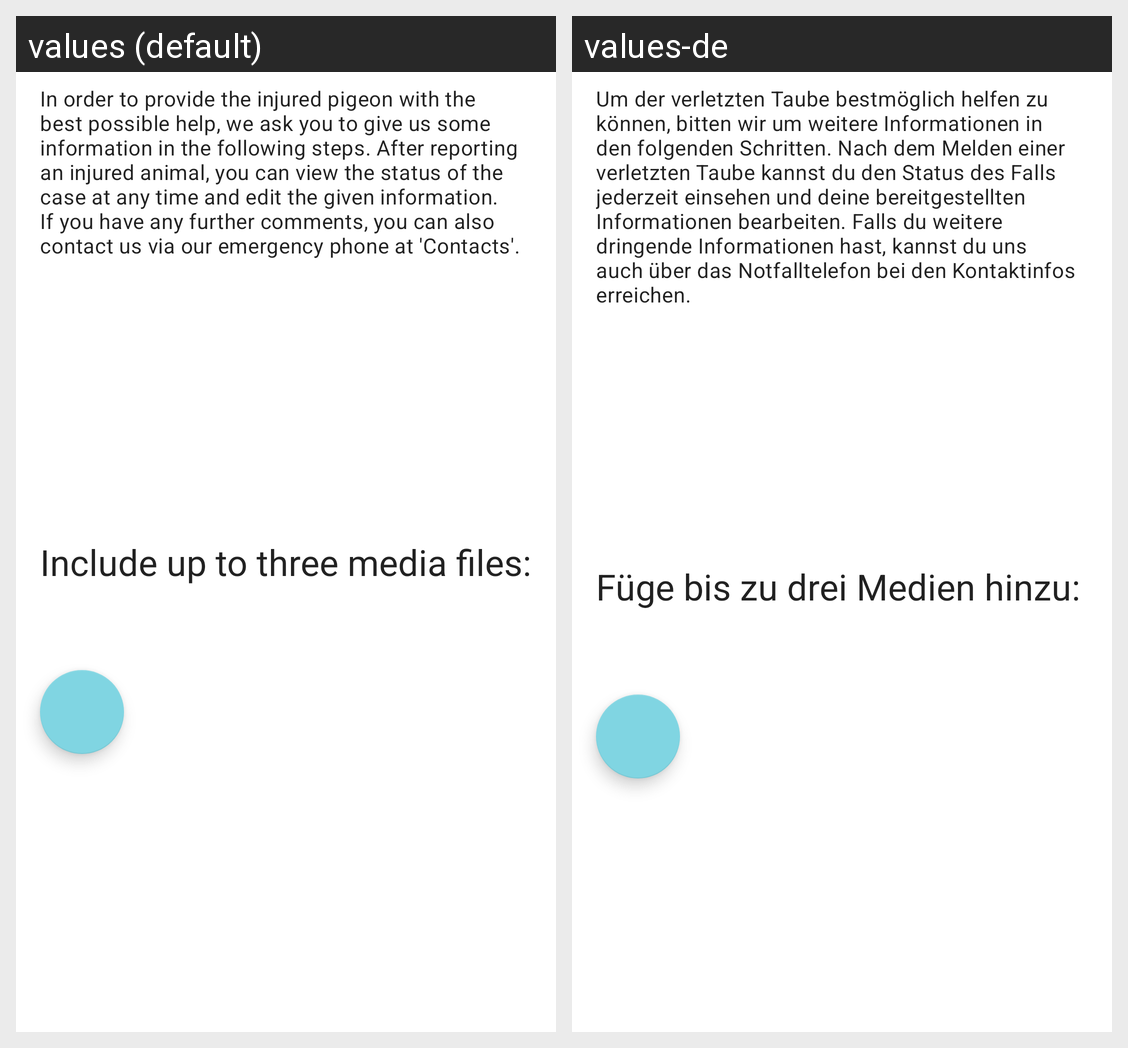

Strings drawn on this Android screen and how each of the app's shown locales translates them:
Android screen res/layout/fragment_report_media.xml rendered under 2 locales, left to right: values (default), values-de. Device: Nexus 5 (rendered at 1080×1920; each locale shown at half size, 540×960, under a caption strip naming it); theme AppTheme.Launcher.
Strings drawn on this screen, with the default value and each locale's value (text and hints the layout hard-codes, and strings that could not be matched under every locale, appear in the picture but are not listed):

report_explanation
  values: In order to provide the injured pigeon with the best possible help, we ask you to give us some information in the following steps. After reporting an injured animal, you can view the status of the case at any time and edit the given information. If you have any further comments, you can also contact us via our emergency phone at 'Contacts'.
  values-de: Um der verletzten Taube bestmöglich helfen zu können, bitten wir um weitere Informationen in den folgenden Schritten. Nach dem Melden einer verletzten Taube kannst du den Status des Falls jederzeit einsehen und deine bereitgestellten Informationen bearbeiten. Falls du weitere dringende Informationen hast, kannst du uns auch über das Notfalltelefon bei den Kontaktinfos erreichen.

add_media
  values: Include up to three media files:
  values-de: Füge bis zu drei Medien hinzu:
